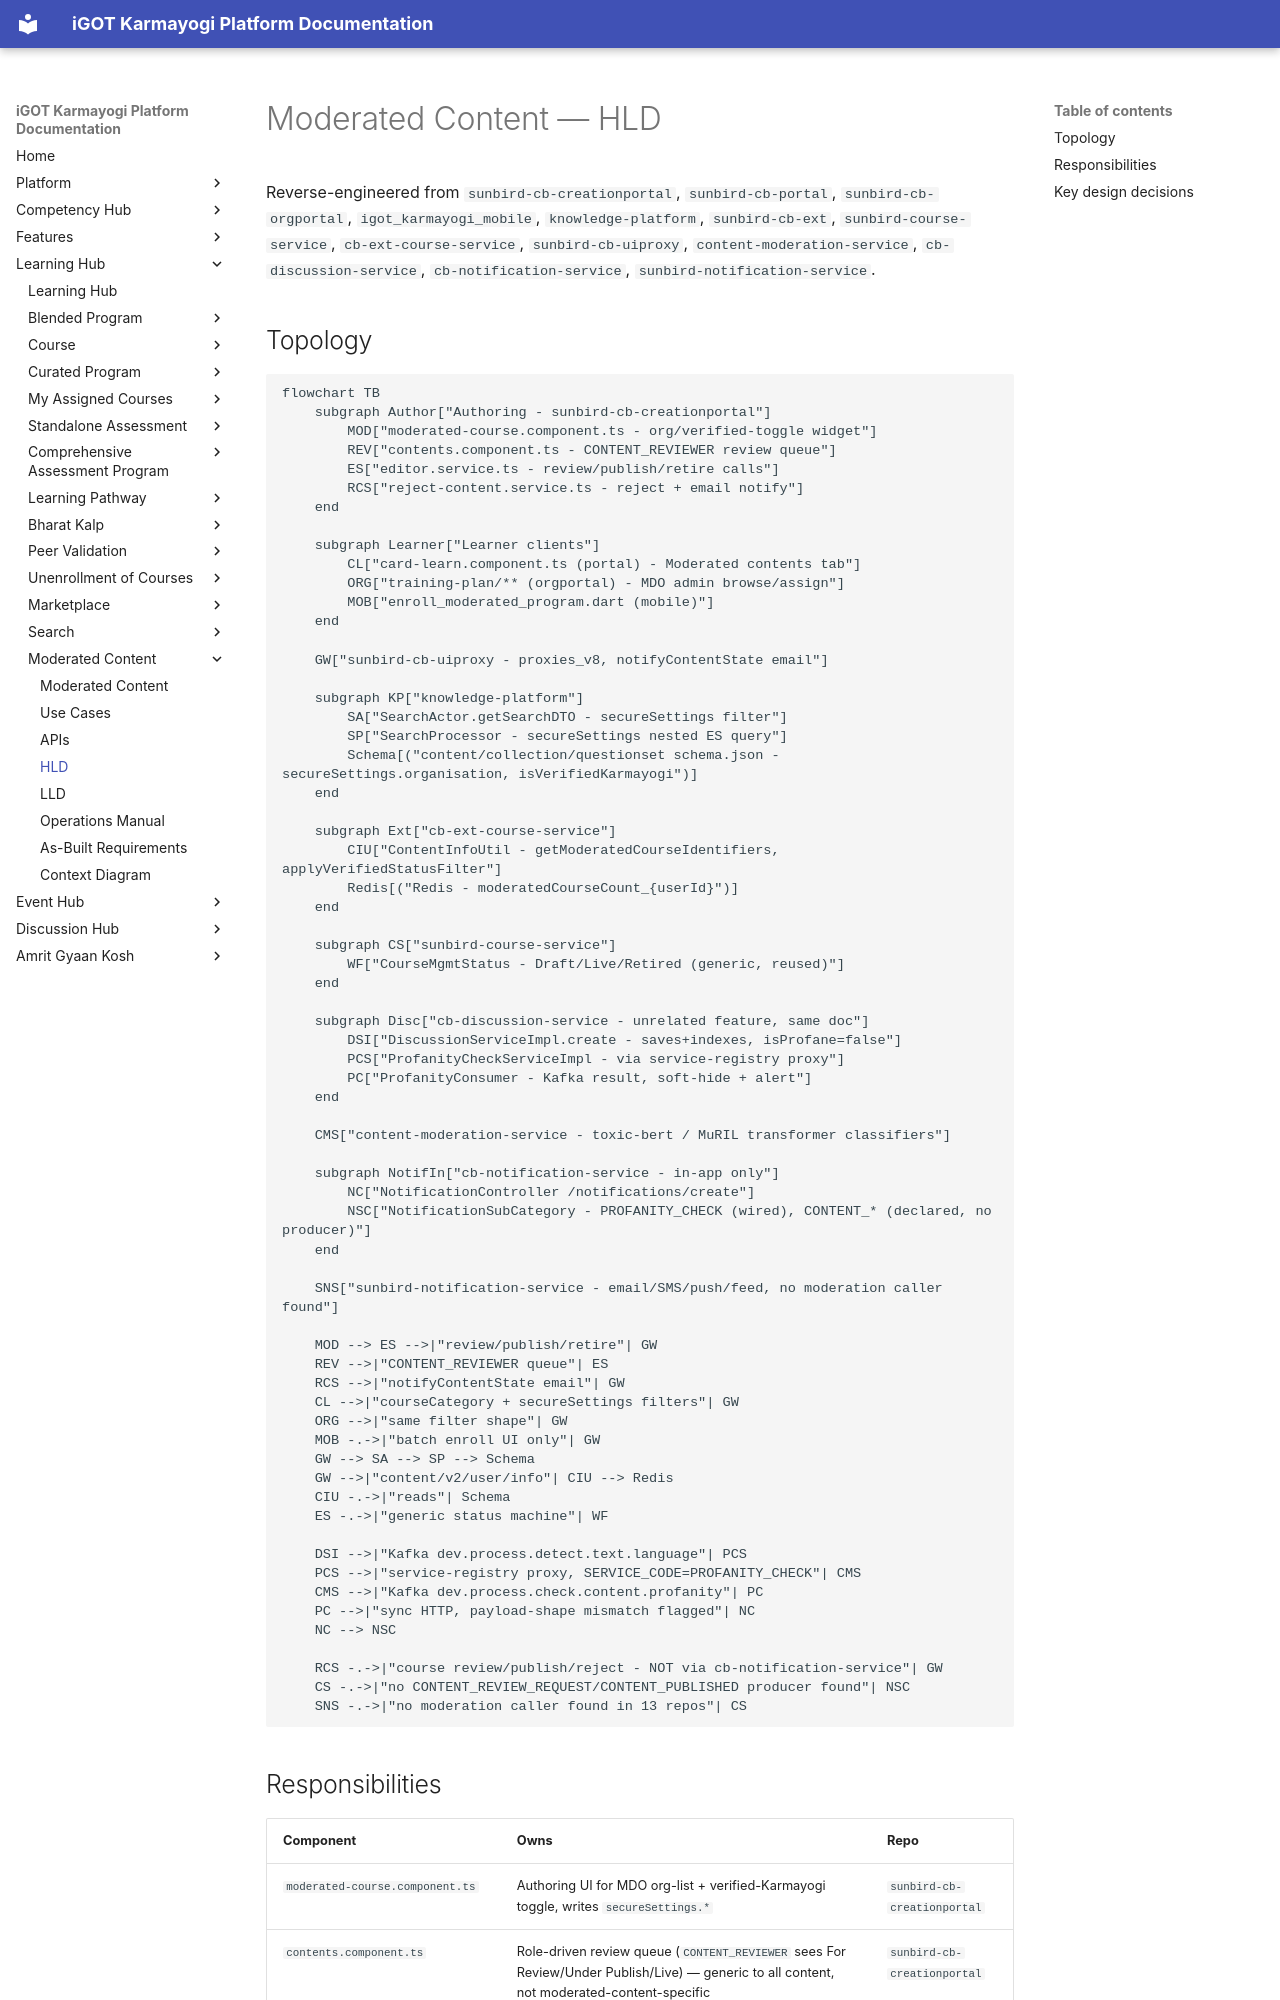

repository: KB-iGOT/igot-docs · page: learning-hub/moderated-content/hld/index.html · generator: mkdocs

# Moderated Content — HLD

Reverse-engineered from `sunbird-cb-creationportal`, `sunbird-cb-portal`,
`sunbird-cb-orgportal`, `igot_karmayogi_mobile`, `knowledge-platform`,
`sunbird-cb-ext`, `sunbird-course-service`, `cb-ext-course-service`,
`sunbird-cb-uiproxy`, `content-moderation-service`, `cb-discussion-service`,
`cb-notification-service`, `sunbird-notification-service`.

## Topology

```mermaid
flowchart TB
    subgraph Author["Authoring - sunbird-cb-creationportal"]
        MOD["moderated-course.component.ts - org/verified-toggle widget"]
        REV["contents.component.ts - CONTENT_REVIEWER review queue"]
        ES["editor.service.ts - review/publish/retire calls"]
        RCS["reject-content.service.ts - reject + email notify"]
    end

    subgraph Learner["Learner clients"]
        CL["card-learn.component.ts (portal) - Moderated contents tab"]
        ORG["training-plan/** (orgportal) - MDO admin browse/assign"]
        MOB["enroll_moderated_program.dart (mobile)"]
    end

    GW["sunbird-cb-uiproxy - proxies_v8, notifyContentState email"]

    subgraph KP["knowledge-platform"]
        SA["SearchActor.getSearchDTO - secureSettings filter"]
        SP["SearchProcessor - secureSettings nested ES query"]
        Schema[("content/collection/questionset schema.json - secureSettings.organisation, isVerifiedKarmayogi")]
    end

    subgraph Ext["cb-ext-course-service"]
        CIU["ContentInfoUtil - getModeratedCourseIdentifiers, applyVerifiedStatusFilter"]
        Redis[("Redis - moderatedCourseCount_{userId}")]
    end

    subgraph CS["sunbird-course-service"]
        WF["CourseMgmtStatus - Draft/Live/Retired (generic, reused)"]
    end

    subgraph Disc["cb-discussion-service - unrelated feature, same doc"]
        DSI["DiscussionServiceImpl.create - saves+indexes, isProfane=false"]
        PCS["ProfanityCheckServiceImpl - via service-registry proxy"]
        PC["ProfanityConsumer - Kafka result, soft-hide + alert"]
    end

    CMS["content-moderation-service - toxic-bert / MuRIL transformer classifiers"]

    subgraph NotifIn["cb-notification-service - in-app only"]
        NC["NotificationController /notifications/create"]
        NSC["NotificationSubCategory - PROFANITY_CHECK (wired), CONTENT_* (declared, no producer)"]
    end

    SNS["sunbird-notification-service - email/SMS/push/feed, no moderation caller found"]

    MOD --> ES -->|"review/publish/retire"| GW
    REV -->|"CONTENT_REVIEWER queue"| ES
    RCS -->|"notifyContentState email"| GW
    CL -->|"courseCategory + secureSettings filters"| GW
    ORG -->|"same filter shape"| GW
    MOB -.->|"batch enroll UI only"| GW
    GW --> SA --> SP --> Schema
    GW -->|"content/v2/user/info"| CIU --> Redis
    CIU -.->|"reads"| Schema
    ES -.->|"generic status machine"| WF

    DSI -->|"Kafka dev.process.detect.text.language"| PCS
    PCS -->|"service-registry proxy, SERVICE_CODE=PROFANITY_CHECK"| CMS
    CMS -->|"Kafka dev.process.check.content.profanity"| PC
    PC -->|"sync HTTP, payload-shape mismatch flagged"| NC
    NC --> NSC

    RCS -.->|"course review/publish/reject - NOT via cb-notification-service"| GW
    CS -.->|"no CONTENT_REVIEW_REQUEST/CONTENT_PUBLISHED producer found"| NSC
    SNS -.->|"no moderation caller found in 13 repos"| CS
```
